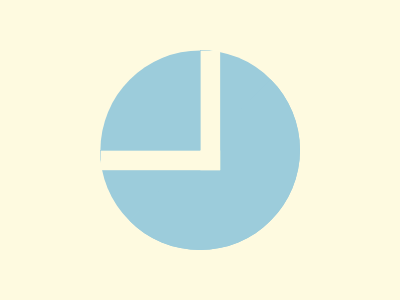

Reproduce this picture with HTML and CSS.

<body bgcolor=FEFAE0>
<p a>
<p b>
<style>
  *{
    margin:0;
    position:fixed;
    top:50%;
    left:50%
  }
  [a]{
    transform:translate(-50%,-50%) rotate(225deg);
    width:0;
    border:100px solid #9CCCDB;
    border-right:100px solid transparent;
    border-radius:100px
  }
  [b]{
    width:100;
    height:100;
    border-radius:100px 0 0 0;
    background-color:#9CCCDB;
    transform:translate(-83%,-83%);
    border-right: 20px solid #FEFAE0;
    border-bottom:20px solid #FEFAE0;
    z-index:3
  }
